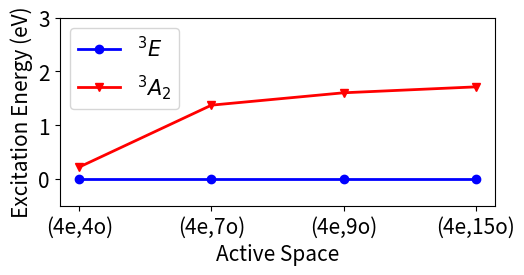

This chart was generated by the following Python code:
import matplotlib.pyplot as plt

plt.rcParams["lines.linewidth"] = 2
plt.rcParams["xtick.labelsize"] = 15
plt.rcParams["ytick.labelsize"] = 15
plt.rcParams["font.size"] = 15
#plt.rcParams["font.family"] = "sans-serif"
#plt.rcParams["font.sans-serif"] = "Arial"
plt.rcParams["axes.titlesize"] = 15
#plt.rcParams["legend.fontsize"] = 16
#plt.rcParams["figure.figsize"] = (12,5.5)
plt.rcParams["figure.figsize"] = (5.5,3)
plt.rcParams["figure.dpi"] = 150

# Data
x_labels = ["(4e,4o)", "(4e,7o)", "(4e,9o)", "(4e,15o)"]
x = list(range(len(x_labels)))
y1 = [0.0, 0.0, 0.0, 0.0]     # 3A2
y2 = [0.22, 1.37, 1.6, 1.71] # ^4E

# Plot
fig, ax = plt.subplots()

ax.plot(x, y1, 'o-', color='blue', label=r"$^3E$")
ax.plot(x, y2, 'v-', color='red', label=r"$^3A_2$")

# Annotate near the leftmost point
#ax.text(x[0]-0.3, y1[0]+0.02, r"$^6A_1$", color="blue", fontsize=12)
#ax.text(x[0]-0.3, y2[0]+0.02, r"$^4E$", color="red", fontsize=12)

# Axis formatting
ax.set_xticks(x)
ax.set_xticklabels(x_labels)
ax.set_xlabel("Active Space")
ax.set_ylabel("Excitation Energy (eV)")
ax.set_ylim(-0.5, 3)
#ax.spines['top'].set_visible(False)
#ax.spines['right'].set_visible(False)
plt.legend()
plt.tight_layout()
plt.savefig("excitation_energy_vs_active_space_addCB_paper.png")
plt.show()
